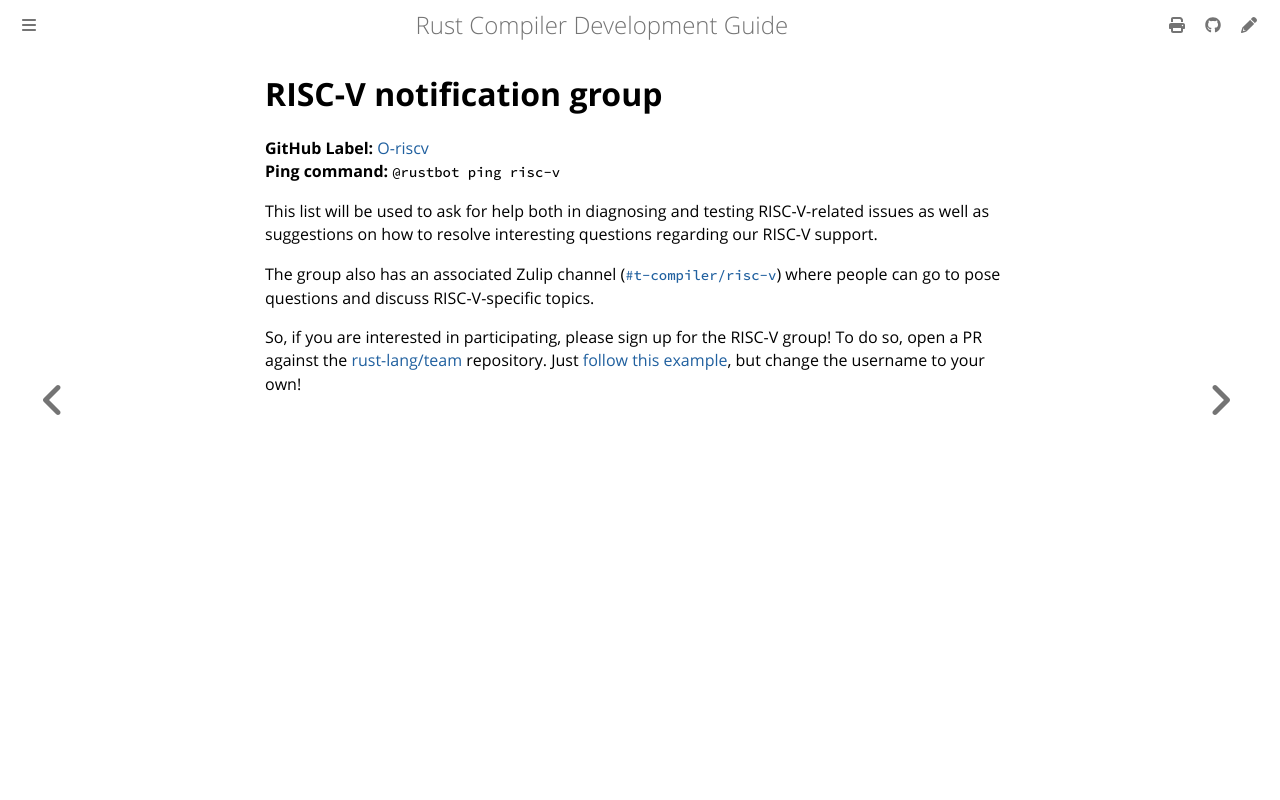

repository: rust-lang/rustc-dev-guide · page: notification-groups/risc-v.html · generator: mdbook

# RISC-V notification group

**GitHub Label:** [O-riscv] <br>
**Ping command:** `@rustbot ping risc-v`

[O-riscv]: https://github.com/rust-lang/rust/labels/O-riscv

This list will be used to ask for help both in diagnosing and testing
RISC-V-related issues as well as suggestions on how to resolve
interesting questions regarding our RISC-V support.

The group also has an associated Zulip channel ([`#t-compiler/risc-v`])
where people can go to pose questions and discuss RISC-V-specific topics.

So, if you are interested in participating, please sign up for the RISC-V group!
To do so, open a PR against the [rust-lang/team] repository.
Just [follow this example][eg], but change the username to your own!

[`#t-compiler/risc-v`]: https://rust-lang.zulipchat.com/#narrow/stream/250483-t-compiler.2Frisc-v
[rust-lang/team]: https://github.com/rust-lang/team
[eg]: https://github.com/rust-lang/team/pull/394
